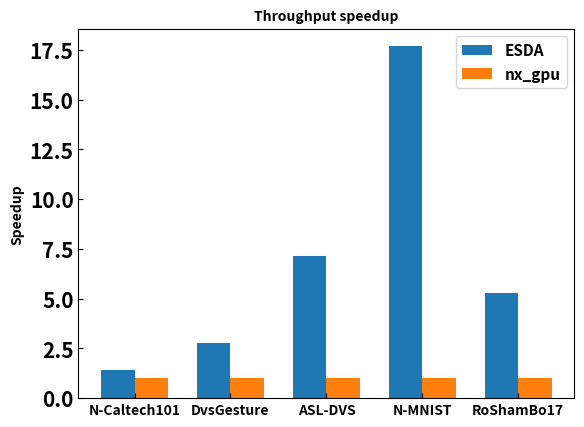

Write the Python code that produced this figure.
import matplotlib.pyplot as plt
import numpy as np
from matplotlib.font_manager import FontProperties

# Define the datasets and their corresponding nx_gpu and ESDA values
datasets = ["N-Caltech101", 'DvsGesture', "ASL-DVS", "N-MNIST", "RoShamBo17"]
nx = [226.9101223, 554.1125541, 199.781489, 368.1334484, 537.1380613]
ESDA = [319, 1543, 1428, 6510, 2850]


label_size = 15


def speedup(base, target):
    return [b/t for b, t in zip(base, target)]


speedup_nx = speedup(nx, nx)
speedup_esda = speedup(ESDA, nx)

# Set the width of the bars
bar_width = 0.35

# Create the x-axis values for the bar graph
x1 = np.arange(len(datasets))
x2 = [x + bar_width for x in x1]

# Create the bar graph
fig, ax = plt.subplots()
rects1 = ax.bar(x1, speedup_esda, bar_width, label='ESDA')
rects2 = ax.bar(x2, speedup_nx, bar_width, label='nx_gpu')

# Add labels and titles to the bar graph
font = FontProperties(weight='bold')
# ax.set_xlabel('Dataset', fontproperties=font)
ax.set_ylabel('Speedup', fontproperties=font)
ax.set_title('Throughput speedup', fontproperties=font)
ax.set_xticks(x1 + bar_width / 2)
ax.set_xticklabels(datasets)
ax.tick_params(direction='in')

for tick in ax.get_yticklabels():
    tick.set_fontsize(label_size)
    tick.set_weight('bold')

for tick in ax.get_xticklabels():
    tick.set_fontsize(10)
    tick.set_weight('bold')

ax.legend(prop={'size': 11, 'weight': 'bold'}, )

# Display the bar graph
plt.show()
